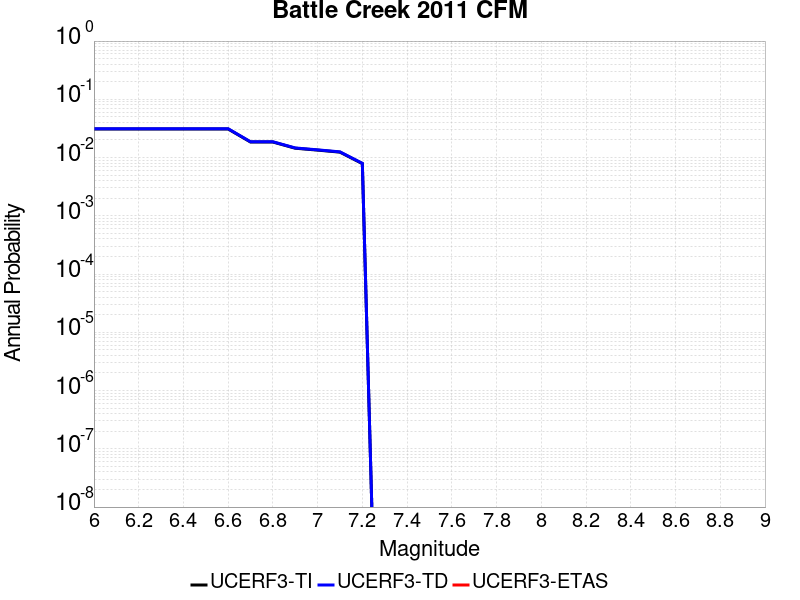

The table this chart was drawn from, first rows:
Magnitude, UCERF3-TI Prob, UCERF3-TD Prob, UCERF3-ETAS Prob
6.0, 0.03093, 0.03125, 0.0
6.1, 0.03093, 0.03125, 0.0
6.2, 0.03093, 0.03125, 0.0
6.3, 0.03093, 0.03125, 0.0
6.4, 0.03093, 0.03125, 0.0
6.5, 0.03093, 0.03125, 0.0
6.6, 0.03093, 0.03125, 0.0
6.7, 0.01849, 0.01868, 0.0
6.8, 0.01849, 0.01868, 0.0
6.9, 0.01447, 0.01462, 0.0
7.0, 0.01342, 0.01357, 0.0
7.1, 0.01239, 0.01252, 0.0
7.2, 0.007869, 0.007965, 0.0
